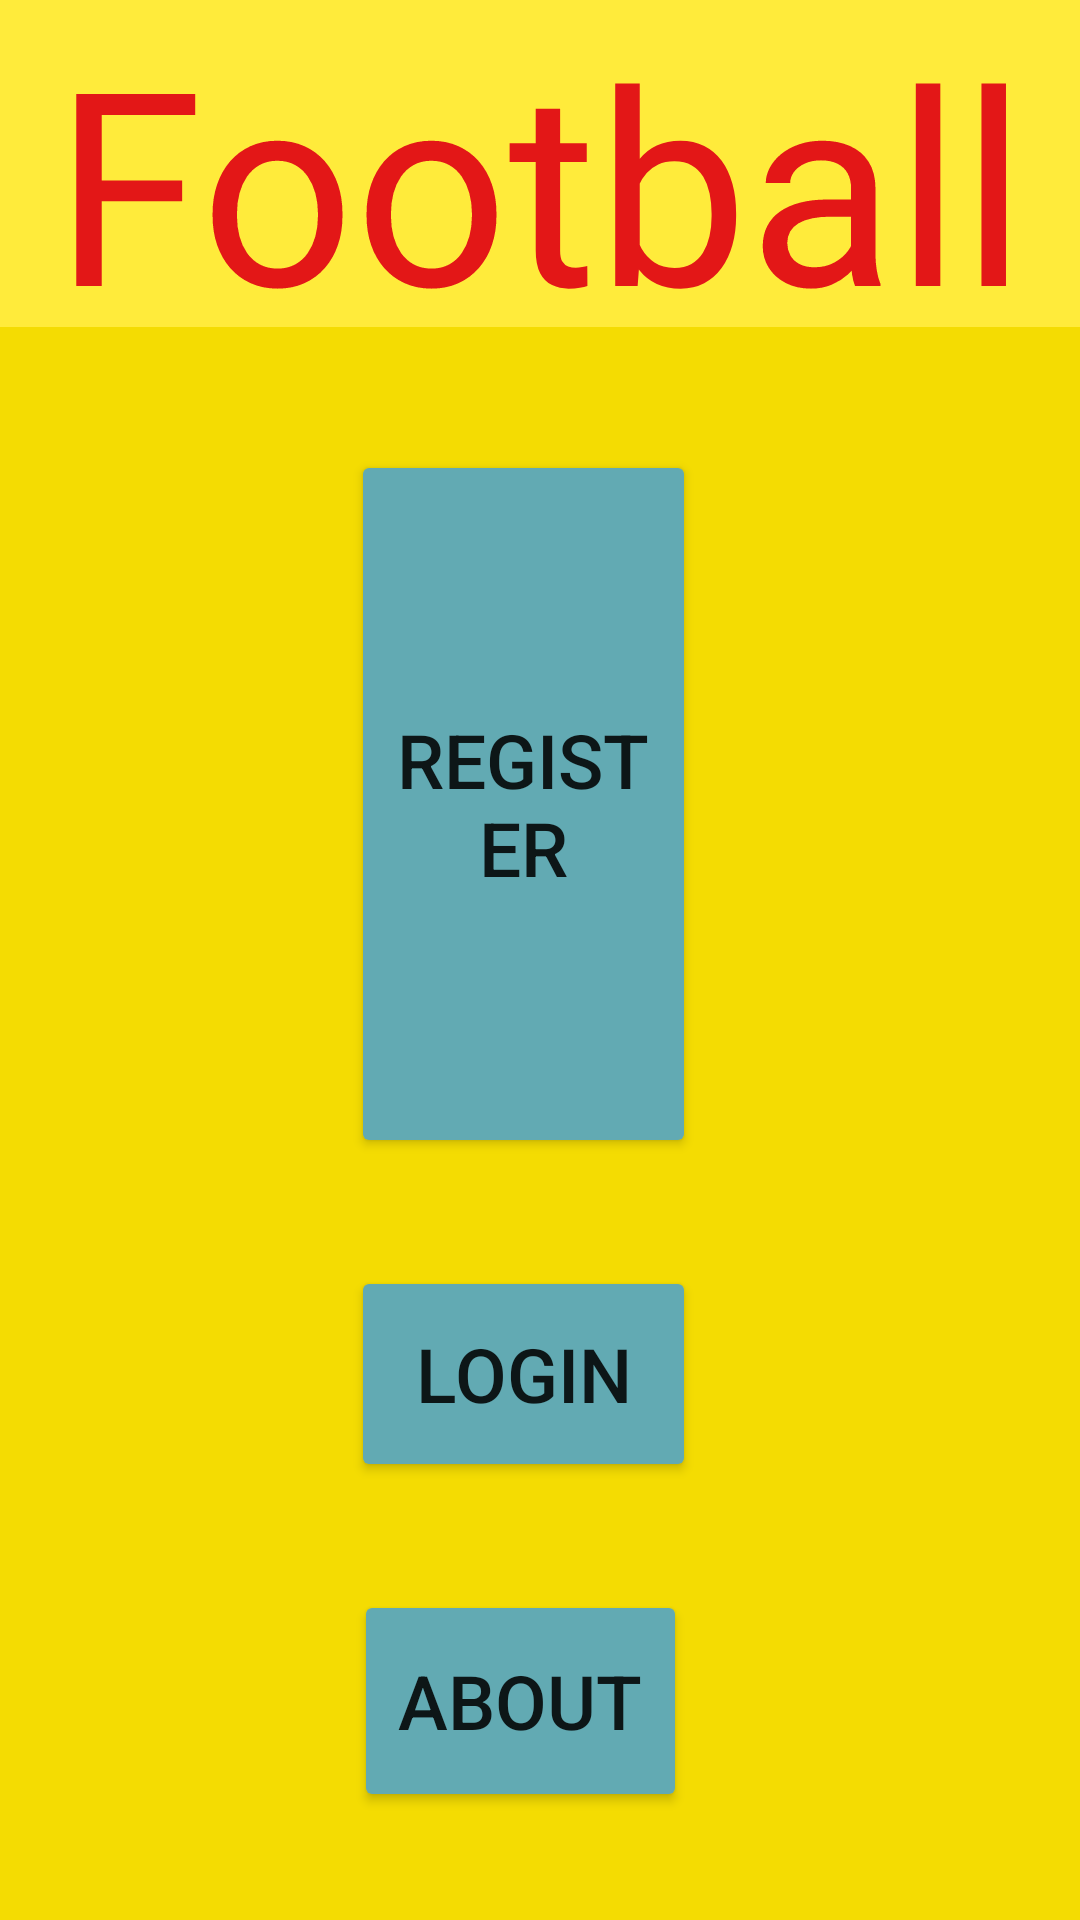

Here is an Android app screen rendered from its layout file. Give the layout XML and the strings, colors and styles it references.
<!-- AndroidManifest.xml: application theme Theme.First_Andriod_Application -->
<!-- res/layout/activity_main.xml -->
<?xml version="1.0" encoding="utf-8"?>
<RelativeLayout xmlns:android="http://schemas.android.com/apk/res/android"
    xmlns:app="http://schemas.android.com/apk/res-auto"
    xmlns:tools="http://schemas.android.com/tools"
    android:id="@+id/text1"
    android:layout_width="match_parent"
    android:layout_height="match_parent"
    android:background="#FFEB3B"
    android:backgroundTint="#F4DC02"
    tools:context=".MainActivity">

    <ImageView
        android:id="@+id/image1"
        android:layout_width="match_parent"
        android:layout_height="wrap_content"
        android:layout_below="@+id/textView2"
        android:layout_marginTop="1dp"
        android:adjustViewBounds="true"
        android:src="@drawable/abc" />

    <TextView
        android:id="@+id/textView2"
        android:layout_width="match_parent"
        android:layout_height="109dp"
        android:layout_alignParentStart="true"
        android:layout_alignParentEnd="true"
        android:layout_marginStart="0dp"
        android:layout_marginEnd="0dp"
        android:background="#FFEB3B"
        android:text="Football"
        android:textAlignment="center"
        android:textColor="#E31717"
        android:textSize="90sp" />

    <Button
        android:id="@+id/button1"
        android:layout_width="wrap_content"
        android:layout_height="74dp"
        android:layout_alignParentStart="true"
        android:layout_alignParentEnd="true"
        android:layout_alignParentBottom="true"
        android:layout_marginStart="118dp"
        android:layout_marginEnd="131dp"
        android:layout_marginBottom="36dp"
        android:backgroundTint="#62AAB3"
        android:text="ABOUT"
        android:textSize="25dp" />

    <Button
        android:id="@+id/button2"
        android:layout_width="166dp"
        android:layout_height="72dp"
        android:layout_above="@+id/button1"
        android:layout_alignParentStart="true"
        android:layout_alignParentEnd="true"
        android:layout_marginStart="117dp"
        android:layout_marginEnd="128dp"
        android:layout_marginBottom="36dp"
        android:backgroundTint="#62AAB3"
        android:text="LOGIN"
        android:textSize="25dp" />

    <Button
        android:id="@+id/button3"
        android:layout_width="wrap_content"
        android:layout_height="62dp"
        android:layout_above="@+id/button2"
        android:layout_below="@+id/image1"
        android:layout_alignParentStart="true"
        android:layout_alignParentEnd="true"
        android:layout_marginStart="117dp"
        android:layout_marginTop="40dp"
        android:layout_marginEnd="128dp"
        android:layout_marginBottom="36dp"
        android:backgroundTint="#62AAB3"
        android:text="Register"
        android:textSize="25dp" />


</RelativeLayout>
<!-- resources referenced by this layout -->
<resources>
  <style name="Theme.First_Andriod_Application" parent="Theme.AppCompat.Light.DarkActionBar">
          
          <item name="colorPrimary">@color/purple_500</item>
          <item name="colorPrimaryDark">@color/purple_700</item>
          <item name="colorAccent">@color/teal_200</item>
          
      </style>
  <!-- not gathered from this repository: default colours our renderer supplied (Android Studio template values) -->
  <color name="purple_500">#FF6200EE</color>
  <color name="purple_700">#FF3700B3</color>
  <color name="teal_200">#FF03DAC5</color>
</resources>
